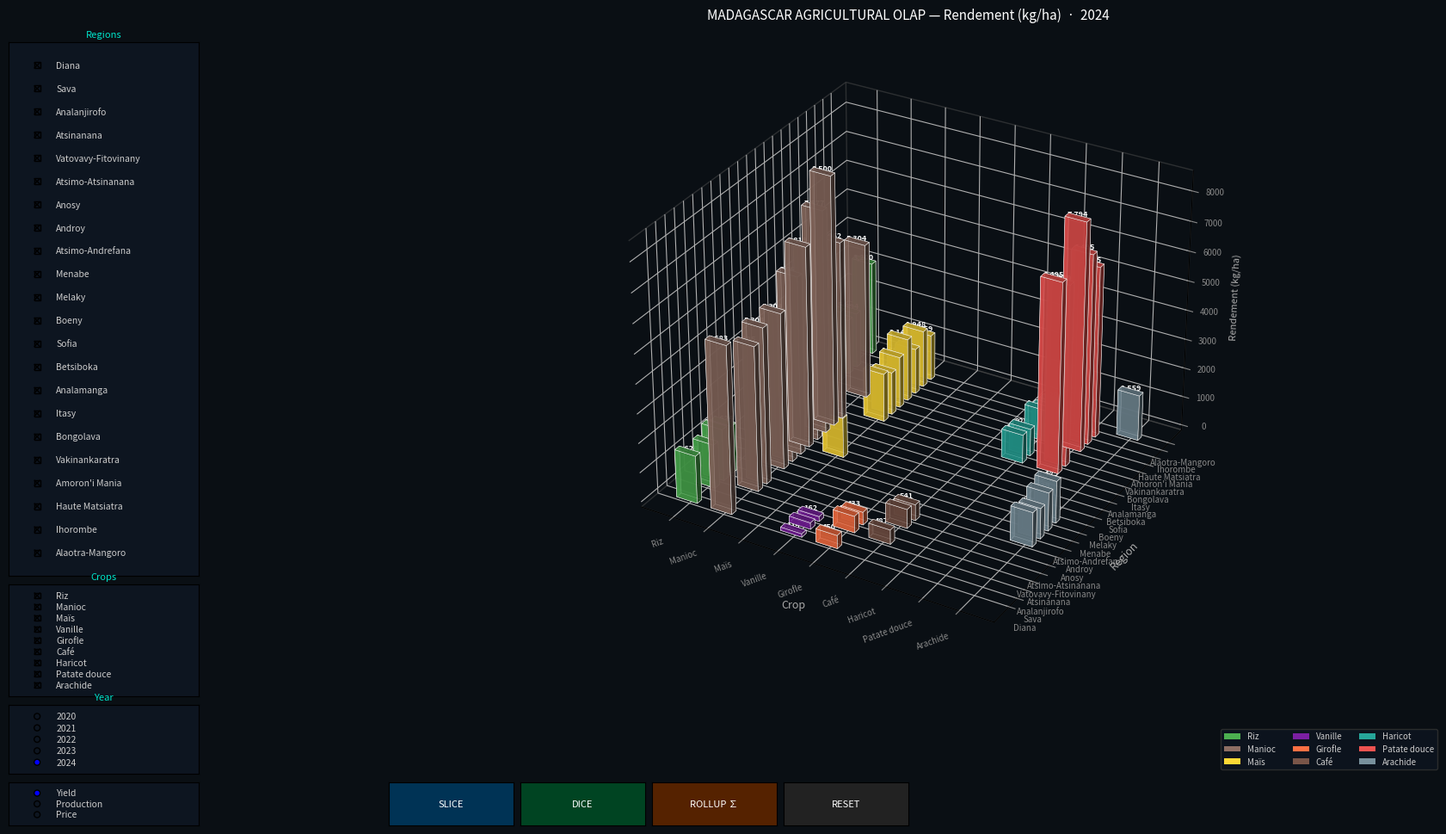

Python code for this plot:
"""
OLAP Data Warehouse — Madagascar Agriculture
Cube: Region × Crop × Year
Metrics: Yield (kg/ha), Production (t), Price (Ar/kg)

Run from backend/:
    python data_werehouse/dw_madagascar.py
"""

import numpy as np
import matplotlib.pyplot as plt
from matplotlib.widgets import CheckButtons, Button, RadioButtons

# ═══════════════════════════════════════════════════════════════
# 1. DIMENSIONS
# ═══════════════════════════════════════════════════════════════

REGIONS = [
    "Diana", "Sava", "Analanjirofo", "Atsinanana", "Vatovavy-Fitovinany",
    "Atsimo-Atsinanana", "Anosy", "Androy", "Atsimo-Andrefana", "Menabe",
    "Melaky", "Boeny", "Sofia", "Betsiboka", "Analamanga",
    "Itasy", "Bongolava", "Vakinankaratra", "Amoron'i Mania", "Haute Matsiatra",
    "Ihorombe", "Alaotra-Mangoro",
]

CULTURES = ["Riz", "Manioc", "Maïs", "Vanille", "Girofle", "Café",
            "Haricot", "Patate douce", "Arachide"]

ANNEES   = [2020, 2021, 2022, 2023, 2024]
METRIQUES = ["Rendement (kg/ha)", "Production (t)", "Prix (Ar/kg)"]

# ═══════════════════════════════════════════════════════════════
# 2. BASE PARAMETERS
# ═══════════════════════════════════════════════════════════════

BASE_RENDEMENT = {
    "Riz": 2500, "Manioc": 7000, "Maïs": 1800, "Vanille": 150,
    "Girofle": 400, "Café": 500, "Haricot": 900,
    "Patate douce": 6000, "Arachide": 1200,
}

BASE_PRIX = {
    "Riz": 2400, "Manioc": 750, "Maïs": 1500, "Vanille": 140000,
    "Girofle": 90000, "Café": 9000, "Haricot": 3500,
    "Patate douce": 900, "Arachide": 4500,
}

# Total region area (thousands of hectares)
REGION_AREA = {
    "Diana": 18, "Sava": 22, "Analanjirofo": 15, "Atsinanana": 20,
    "Vatovavy-Fitovinany": 18, "Atsimo-Atsinanana": 12, "Anosy": 8,
    "Androy": 5, "Atsimo-Andrefana": 6, "Menabe": 14, "Melaky": 10,
    "Boeny": 20, "Sofia": 35, "Betsiboka": 12, "Analamanga": 25,
    "Itasy": 18, "Bongolava": 14, "Vakinankaratra": 30, "Amoron'i Mania": 16,
    "Haute Matsiatra": 20, "Ihorombe": 8, "Alaotra-Mangoro": 45,
}

# Regional production factor by crop (0 = absent)
REGIONAL_FACTORS = {
    "Riz": {
        "Alaotra-Mangoro": 1.25, "Sofia": 1.10, "Vakinankaratra": 0.90,
        "Itasy": 0.95, "Betsiboka": 0.85, "Boeny": 0.80, "Analamanga": 0.75,
        "Haute Matsiatra": 0.70, "Amoron'i Mania": 0.70, "Bongolava": 0.65,
        "Diana": 0.60, "Analanjirofo": 0.55, "Menabe": 0.50,
        "Atsinanana": 0.65, "Vatovavy-Fitovinany": 0.60,
    },
    "Manioc": {
        "Sofia": 1.15, "Boeny": 1.00, "Menabe": 0.90, "Melaky": 0.85,
        "Atsimo-Andrefana": 0.80, "Betsiboka": 0.80, "Diana": 0.75,
        "Anosy": 0.70, "Androy": 0.65, "Bongolava": 0.70,
        "Atsinanana": 0.65, "Vatovavy-Fitovinany": 0.70,
    },
    "Maïs": {
        "Vakinankaratra": 1.10, "Haute Matsiatra": 1.00, "Bongolava": 0.90,
        "Analamanga": 0.85, "Ihorombe": 0.80, "Amoron'i Mania": 0.80,
        "Itasy": 0.75, "Menabe": 0.70,
    },
    "Vanille": {
        "Sava": 1.50, "Analanjirofo": 1.00, "Diana": 0.70,
    },
    "Girofle": {
        "Analanjirofo": 1.30, "Diana": 1.10, "Atsinanana": 1.00,
    },
    "Café": {
        "Vatovavy-Fitovinany": 1.20, "Atsimo-Atsinanana": 1.00, "Analanjirofo": 0.90,
    },
    "Haricot": {
        "Vakinankaratra": 1.10, "Analamanga": 1.00, "Itasy": 0.95,
        "Amoron'i Mania": 0.90, "Haute Matsiatra": 0.85,
    },
    "Patate douce": {
        "Vakinankaratra": 1.20, "Analamanga": 1.00, "Amoron'i Mania": 1.00,
        "Itasy": 0.95, "Haute Matsiatra": 0.90,
    },
    "Arachide": {
        "Ihorombe": 1.20, "Menabe": 1.10, "Atsimo-Andrefana": 1.00,
        "Anosy": 0.90, "Androy": 0.80,
    },
}

# ═══════════════════════════════════════════════════════════════
# 3. CUBE CONSTRUCTION
# cube[ri, ci, ai, mi]  →  ri=region, ci=crop, ai=year, mi=metric
# ═══════════════════════════════════════════════════════════════

cube = np.zeros((len(REGIONS), len(CULTURES), len(ANNEES), 3))

for ri, region in enumerate(REGIONS):
    area_kha = REGION_AREA.get(region, 10)
    for ci, culture in enumerate(CULTURES):
        factor = REGIONAL_FACTORS.get(culture, {}).get(region, 0.0)
        if factor == 0.0:
            continue
        base_rend = BASE_RENDEMENT[culture] * factor
        base_prix = BASE_PRIX[culture]
        for ai in range(len(ANNEES)):
            rendement  = base_rend * (1.02 ** ai)
            prix       = base_prix * (1.03 ** ai)
            # production (t) = yield(kg/ha) * area(ha) / 1000
            production = rendement * (area_kha * factor * 0.25) * 1000 / 1000
            cube[ri, ci, ai, 0] = round(rendement)
            cube[ri, ci, ai, 1] = round(production)
            cube[ri, ci, ai, 2] = round(prix)

# ── Real data (override) ────────────────────────────────

def _set(region, culture, annee, rendement, production, prix):
    ri = REGIONS.index(region)
    ci = CULTURES.index(culture)
    ai = ANNEES.index(annee)
    cube[ri, ci, ai] = [rendement, production, prix]

_set("Alaotra-Mangoro", "Riz",     2020, 2800, 38000,  2500)
_set("Alaotra-Mangoro", "Riz",     2021, 3000, 42500,  2600)
_set("Alaotra-Mangoro", "Riz",     2022, 3100, 44000,  2700)
_set("Alaotra-Mangoro", "Riz",     2023, 3150, 45200,  2800)
_set("Alaotra-Mangoro", "Riz",     2024, 3200, 45000,  2900)
_set("Sofia",           "Manioc",  2020, 7800, 55000,   800)
_set("Sofia",           "Manioc",  2021, 8000, 58000,   850)
_set("Sofia",           "Manioc",  2024, 8500, 62000,   900)
_set("Sava",            "Vanille", 2020,  180,   320, 150000)
_set("Sava",            "Vanille", 2024,  220,   450, 180000)
_set("Diana",           "Girofle", 2024,  450,  1200,  95000)

# ═══════════════════════════════════════════════════════════════
# 4. OLAP STATE
# ═══════════════════════════════════════════════════════════════

state = {
    "regions":   [True]  * len(REGIONS),    # visibility
    "cultures":  [True]  * len(CULTURES),
    "annee_idx": 4,                          # 2024 by default
    "metrique":  0,                          # Yield
    "sel_reg":   [False] * len(REGIONS),     # selection for SLICE/DICE
    "sel_cul":   [False] * len(CULTURES),
}

# ═══════════════════════════════════════════════════════════════
# 5. CURRENT VIEW
# ═══════════════════════════════════════════════════════════════

def get_view():
    """Return filtered data based on OLAP state."""
    ai   = state["annee_idx"]
    mi   = state["metrique"]
    regs = [i for i, v in enumerate(state["regions"])  if v]
    culs = [i for i, v in enumerate(state["cultures"]) if v]

    if not regs or not culs:
        return np.zeros((0, 0)), [], []

    view = np.zeros((len(regs), len(culs)))
    for i, ri in enumerate(regs):
        for j, ci in enumerate(culs):
            view[i, j] = cube[ri, ci, ai, mi]

    reg_labels = [REGIONS[i]  for i in regs]
    cul_labels = [CULTURES[i] for i in culs]
    return view, reg_labels, cul_labels

# ═══════════════════════════════════════════════════════════════
# 6. OLAP OPERATIONS
# ═══════════════════════════════════════════════════════════════

def handle_slice(event):
    """SLICE: Isolate a single slice (first checked item on each axis)."""
    sel_r = [i for i, v in enumerate(state["sel_reg"]) if v]
    sel_c = [i for i, v in enumerate(state["sel_cul"]) if v]
    if sel_r:
        for i in range(len(REGIONS)):
            state["regions"][i] = (i == sel_r[0])
    if sel_c:
        for i in range(len(CULTURES)):
            state["cultures"][i] = (i == sel_c[0])
    update_plot()

def handle_dice(event):
    """DICE: Filter based on all checked boxes."""
    sel_r = [i for i, v in enumerate(state["sel_reg"]) if v]
    sel_c = [i for i, v in enumerate(state["sel_cul"]) if v]
    if sel_r:
        for i in range(len(REGIONS)):
            state["regions"][i] = (i in sel_r)
    if sel_c:
        for i in range(len(CULTURES)):
            state["cultures"][i] = (i in sel_c)
    update_plot()

def handle_rollup(event):
    """ROLLUP: Aggregate all years (average) — displays average on Z axis."""
    state["annee_idx"] = -1  # signal "all years"
    update_plot()

def handle_reset(event):
    """RESET: Reset everything to default values."""
    for i in range(len(REGIONS)):
        state["regions"][i]  = True
        state["sel_reg"][i]  = False
    for i in range(len(CULTURES)):
        state["cultures"][i] = True
        state["sel_cul"][i]  = False
    state["annee_idx"] = 4
    state["metrique"]  = 0
    # Reset UI checkboxes
    for ci, checked in enumerate(chk_reg.get_status()):
        if not checked:
            chk_reg.set_active(ci)
    for ci, checked in enumerate(chk_cul.get_status()):
        if not checked:
            chk_cul.set_active(ci)
    update_plot()

# ═══════════════════════════════════════════════════════════════
# 7. VISUALIZATION
# ═══════════════════════════════════════════════════════════════

# Color palette by crop (index-based)
CULTURE_COLORS = [
    "#4CAF50",  # Riz — green
    "#8D6E63",  # Manioc — brown
    "#FDD835",  # Maïs — yellow
    "#7B1FA2",  # Vanille — purple
    "#FF7043",  # Girofle — orange
    "#795548",  # Café — coffee brown
    "#26A69A",  # Haricot — teal
    "#EF5350",  # Patate douce — red
    "#78909C",  # Arachide — blue grey
]

fig = plt.figure(figsize=(17, 10), facecolor='#0a0f14')
ax  = fig.add_subplot(111, projection='3d', facecolor='#0a0f14')
plt.subplots_adjust(left=0.26, right=0.99, bottom=0.20, top=0.93)

def update_plot(event=None):
    ax.clear()
    ax.set_facecolor('#0a0f14')

    ai = state["annee_idx"]
    mi = state["metrique"]

    # ── ROLLUP handling (all years) ───────────────────────
    if ai == -1:
        regs  = [i for i, v in enumerate(state["regions"])  if v]
        culs  = [i for i, v in enumerate(state["cultures"]) if v]
        if not regs or not culs:
            ax.set_title("No data selected", color='white')
            fig.canvas.draw_idle()
            return
        view      = np.mean(cube[np.ix_(regs, culs, list(range(len(ANNEES))), [mi])], axis=2).squeeze()
        annee_lbl = "2020–2024 (average)"
        reg_labels = [REGIONS[i]  for i in regs]
        cul_labels = [CULTURES[i] for i in culs]
    else:
        view, reg_labels, cul_labels = get_view()
        annee_lbl = str(ANNEES[ai])
        if view.size == 0:
            ax.set_title("No data selected", color='white')
            fig.canvas.draw_idle()
            return

    n_reg = len(reg_labels)
    n_cul = len(cul_labels)

    # Bar spacing
    bar_w = 0.6
    bar_d = 0.6
    gap_x = 1.0   # between crops
    gap_y = 1.2   # between regions

    for ci in range(n_cul):
        color = CULTURE_COLORS[ci % len(CULTURE_COLORS)]
        for ri in range(n_reg):
            val = view[ri, ci] if view.ndim == 2 else view[ci]
            if val <= 0:
                continue
            x = ci * gap_x
            y = ri * gap_y
            ax.bar3d(x, y, 0, bar_w, bar_d, val,
                     color=color, alpha=0.82,
                     edgecolor=(1, 1, 1, 0.15), linewidth=0.4)
            # Label on top
            ax.text(x + bar_w/2, y + bar_d/2, val,
                    f"{val:,.0f}",
                    color='white', fontsize=6.5, ha='center', va='bottom',
                    fontweight='bold')

    # Axes
    x_ticks = np.arange(n_cul) * gap_x + bar_w/2
    y_ticks = np.arange(n_reg) * gap_y + bar_d/2
    ax.set_xticks(x_ticks)
    ax.set_xticklabels(cul_labels, color='#00E5CC', fontsize=8, rotation=20, ha='right')
    ax.set_yticks(y_ticks)
    ax.set_yticklabels(reg_labels, color='#00E5CC', fontsize=8)
    ax.set_zlabel(METRIQUES[mi], color='#aaaaaa', fontsize=8)
    ax.zaxis.label.set_color('#aaaaaa')
    ax.tick_params(colors='#888888', labelsize=7)

    ax.set_xlabel("Crop", color='#aaaaaa', fontsize=9)
    ax.set_ylabel("Region",  color='#aaaaaa', fontsize=9)
    ax.set_title(
        f"MADAGASCAR AGRICULTURAL OLAP — {METRIQUES[mi]}  ·  {annee_lbl}",
        color='white', fontsize=11, pad=12
    )

    # Subtle grid
    ax.grid(True, color=(0.31, 0.31, 0.31, 0.3), linewidth=0.4)
    ax.xaxis.pane.fill = False
    ax.yaxis.pane.fill = False
    ax.zaxis.pane.fill = False
    ax.xaxis.pane.set_edgecolor((0.31, 0.31, 0.31, 0.3))
    ax.yaxis.pane.set_edgecolor((0.31, 0.31, 0.31, 0.3))
    ax.zaxis.pane.set_edgecolor((0.31, 0.31, 0.31, 0.3))

    fig.canvas.draw_idle()

# ═══════════════════════════════════════════════════════════════
# 8. WIDGETS
# ═══════════════════════════════════════════════════════════════

# ── Regions ────────────────────────────────────────────────────
ax_reg = plt.axes([0.01, 0.30, 0.13, 0.62], facecolor='#0d1520')
chk_reg = CheckButtons(ax_reg, REGIONS, state["regions"])
for txt in chk_reg.labels:
    txt.set_color('#cccccc')
    txt.set_fontsize(7.5)
ax_reg.set_title("Regions", color='#00E5CC', fontsize=8, pad=4)

def on_region(label):
    i = REGIONS.index(label)
    state["regions"][i] = not state["regions"][i]
    state["sel_reg"][i] = not state["sel_reg"][i]
    update_plot()

chk_reg.on_clicked(on_region)

# ── Crops ───────────────────────────────────────────────────────
ax_cul = plt.axes([0.01, 0.16, 0.13, 0.13], facecolor='#0d1520')
chk_cul = CheckButtons(ax_cul, CULTURES, state["cultures"])
for txt in chk_cul.labels:
    txt.set_color('#cccccc')
    txt.set_fontsize(7.5)
ax_cul.set_title("Crops", color='#00E5CC', fontsize=8, pad=4)

def on_culture(label):
    i = CULTURES.index(label)
    state["cultures"][i] = not state["cultures"][i]
    state["sel_cul"][i]  = not state["sel_cul"][i]
    update_plot()

chk_cul.on_clicked(on_culture)

# ── Year (radio) ──────────────────────────────────────────────
ax_yr = plt.axes([0.01, 0.07, 0.13, 0.08], facecolor='#0d1520')
radio_yr = RadioButtons(ax_yr, [str(a) for a in ANNEES], active=4)
for lbl in radio_yr.labels:
    lbl.set_color('#cccccc')
    lbl.set_fontsize(7.5)
ax_yr.set_title("Year", color='#00E5CC', fontsize=8, pad=4)

def on_annee(label):
    state["annee_idx"] = ANNEES.index(int(label))
    update_plot()

radio_yr.on_clicked(on_annee)

# ── Metric (radio) ───────────────────────────────────────────
ax_met = plt.axes([0.01, 0.01, 0.13, 0.05], facecolor='#0d1520')
radio_met = RadioButtons(ax_met, ["Yield", "Production", "Price"], active=0)
for lbl in radio_met.labels:
    lbl.set_color('#cccccc')
    lbl.set_fontsize(7.5)

def on_metrique(label):
    state["metrique"] = ["Yield", "Production", "Price"].index(label)
    update_plot()

radio_met.on_clicked(on_metrique)

# ── Operation buttons ─────────────────────────────────────────
BTN_STYLE = [
    ("SLICE",       "#003355", handle_slice,  0.27),
    ("DICE",        "#004422", handle_dice,   0.36),
    ("ROLLUP ∑",    "#552200", handle_rollup, 0.45),
    ("RESET",       "#222222", handle_reset,  0.54),
]

btn_store = []
for label, color, func, x in BTN_STYLE:
    ax_b = plt.axes([x, 0.01, 0.085, 0.05])
    b = Button(ax_b, label, color=color, hovercolor='#555555')
    b.label.set_color('white')
    b.label.set_fontsize(8)
    b.on_clicked(func)
    btn_store.append(b)

# ─── Crop legend ──────────────────────────────────────────
legend_patches = [
    plt.Rectangle((0, 0), 1, 1, fc=CULTURE_COLORS[i], label=CULTURES[i])
    for i in range(len(CULTURES))
]
fig.legend(handles=legend_patches, loc='lower right',
           ncol=3, fontsize=7, facecolor='#0d1520',
           labelcolor='#cccccc', edgecolor='#333333',
           bbox_to_anchor=(0.99, 0.07))

# ═══════════════════════════════════════════════════════════════
# 9. LAUNCH
# ═══════════════════════════════════════════════════════════════

update_plot()
plt.show()
